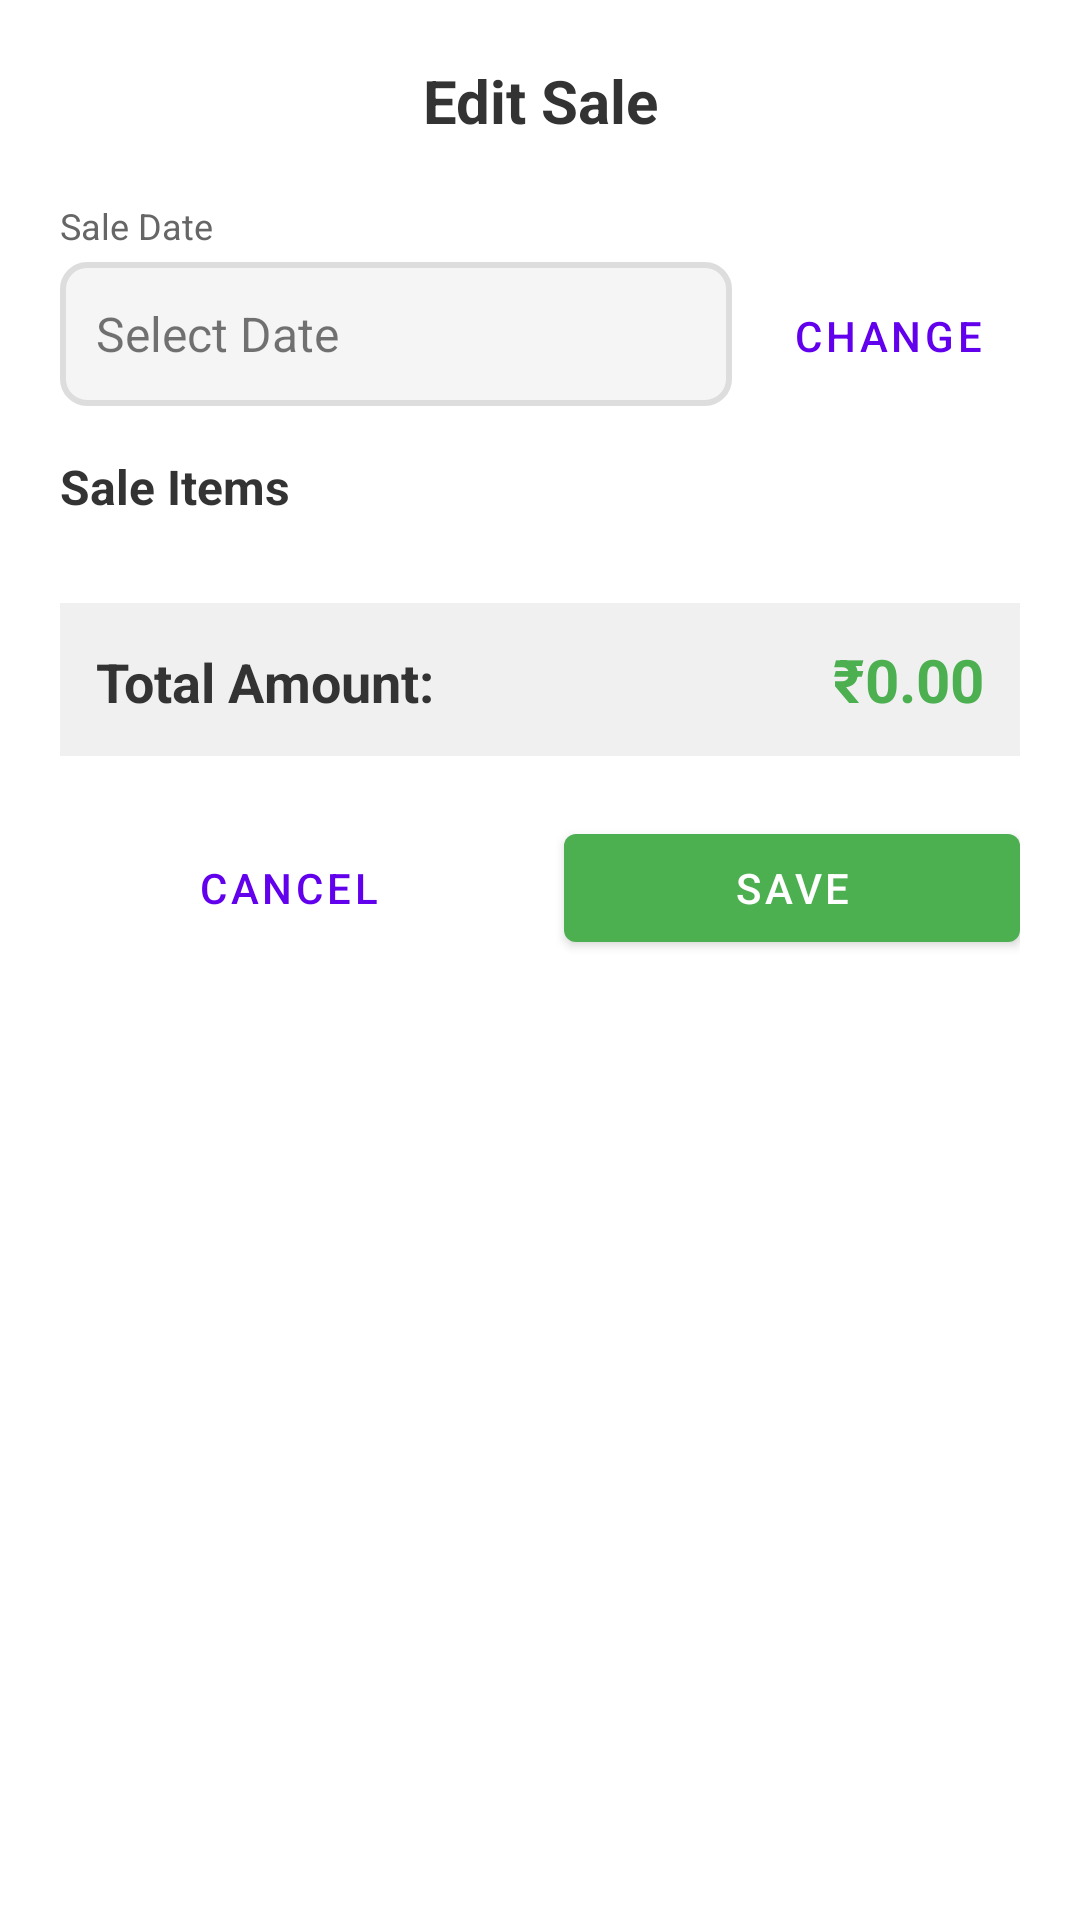

Write the Android layout XML for this screen, with the resource values it uses.
<!-- AndroidManifest.xml: application theme Theme.ShopKeeperPro -->
<!-- res/layout/dialog_edit_sale.xml -->
<?xml version="1.0" encoding="utf-8"?>
<ScrollView xmlns:android="http://schemas.android.com/apk/res/android"
    xmlns:app="http://schemas.android.com/apk/res-auto"
    android:layout_width="match_parent"
    android:layout_height="wrap_content">

<LinearLayout
    android:layout_width="match_parent"
    android:layout_height="wrap_content"
    android:orientation="vertical"
    android:padding="20dp">

    <TextView
        android:id="@+id/tv_title"
        android:layout_width="match_parent"
        android:layout_height="wrap_content"
        android:text="Edit Sale"
        android:textSize="20sp"
        android:textStyle="bold"
        android:textColor="#333333"
        android:gravity="center"
        android:layout_marginBottom="20dp"/>

    
    <TextView
        android:layout_width="match_parent"
        android:layout_height="wrap_content"
        android:text="Sale Date"
        android:textSize="12sp"
        android:textColor="#666666"
        android:layout_marginBottom="4dp"/>

    <LinearLayout
        android:layout_width="match_parent"
        android:layout_height="wrap_content"
        android:orientation="horizontal"
        android:layout_marginBottom="16dp">

        <TextView
            android:id="@+id/tv_selected_date"
            android:layout_width="0dp"
            android:layout_height="48dp"
            android:layout_weight="1"
            android:text="Select Date"
            android:textSize="16sp"
            android:gravity="center_vertical"
            android:padding="12dp"
            android:background="@drawable/edittext_bg"/>

        <com.google.android.material.button.MaterialButton
            android:id="@+id/btn_pick_date"
            android:layout_width="wrap_content"
            android:layout_height="wrap_content"
            android:layout_marginStart="8dp"
            android:text="Change"
            style="@style/Widget.MaterialComponents.Button.TextButton"/>

    </LinearLayout>

    
    <TextView
        android:layout_width="match_parent"
        android:layout_height="wrap_content"
        android:text="Sale Items"
        android:textSize="16sp"
        android:textStyle="bold"
        android:textColor="#333333"
        android:layout_marginBottom="12dp"/>

    <LinearLayout
        android:id="@+id/container_items"
        android:layout_width="match_parent"
        android:layout_height="wrap_content"
        android:orientation="vertical">
        
    </LinearLayout>

    
    <LinearLayout
        android:layout_width="match_parent"
        android:layout_height="wrap_content"
        android:orientation="horizontal"
        android:layout_marginTop="16dp"
        android:layout_marginBottom="20dp"
        android:padding="12dp"
        android:background="#F0F0F0">

        <TextView
            android:layout_width="0dp"
            android:layout_height="wrap_content"
            android:layout_weight="1"
            android:text="Total Amount:"
            android:textSize="18sp"
            android:textStyle="bold"
            android:textColor="#333333"/>

        <TextView
            android:id="@+id/tv_total_amount"
            android:layout_width="wrap_content"
            android:layout_height="wrap_content"
            android:text="₹0.00"
            android:textSize="20sp"
            android:textStyle="bold"
            android:textColor="#4CAF50"/>

    </LinearLayout>

    
    <LinearLayout
        android:layout_width="match_parent"
        android:layout_height="wrap_content"
        android:orientation="horizontal">

        <com.google.android.material.button.MaterialButton
            android:id="@+id/btn_cancel"
            android:layout_width="0dp"
            android:layout_height="wrap_content"
            android:layout_weight="1"
            android:layout_marginEnd="8dp"
            android:text="Cancel"
            style="@style/Widget.MaterialComponents.Button.TextButton"/>

        <com.google.android.material.button.MaterialButton
            android:id="@+id/btn_save"
            android:layout_width="0dp"
            android:layout_height="wrap_content"
            android:layout_weight="1"
            android:layout_marginStart="8dp"
            android:text="Save"
            style="@style/Widget.MaterialComponents.Button"
            app:backgroundTint="@color/green_500"/>

    </LinearLayout>

</LinearLayout>
</ScrollView>
<!-- resources referenced by this layout -->
<resources>
  <color name="green_500">#FF4CAF50</color>
  <!-- drawable edittext_bg (drawable) -->
  <?xml version="1.0" encoding="utf-8"?>
  <shape xmlns:android="http://schemas.android.com/apk/res/android">
      <solid android:color="#F5F5F5" />
      <stroke
          android:width="2dp"
          android:color="#DDDDDD" />
      <corners android:radius="8dp" />
  </shape>
  <style name="Theme.ShopKeeperPro" parent="Theme.MaterialComponents.Light.NoActionBar">
          
          <item name="colorPrimary">@color/purple_500</item>
          <item name="colorPrimaryDark">@color/purple_700</item>
          <item name="colorAccent">@color/teal_200</item>
          
          <item name="android:statusBarColor" tools:targetApi="l">@color/purple_700</item>
          
      </style>
  <color name="purple_500">#FF6200EE</color>
  <color name="purple_700">#FF3700B3</color>
  <color name="teal_200">#FF03DAC5</color>
</resources>
